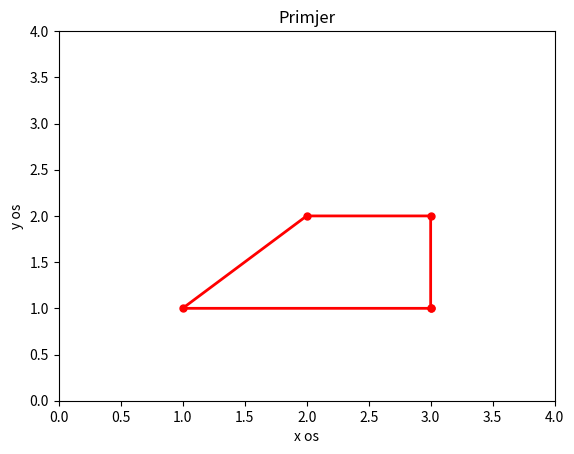

This figure's Python source:
import numpy as np
import matplotlib . pyplot as plt
x = np.array([3,3,2,1,3])
y = np.array([1,2,2,1,1])
plt.plot(x,y,'r',linewidth=2,marker=".",markersize=10)
plt.axis([0,4,0,4])
plt.xlabel('x os')
plt.ylabel('y os')
plt.title('Primjer')
plt.show()
